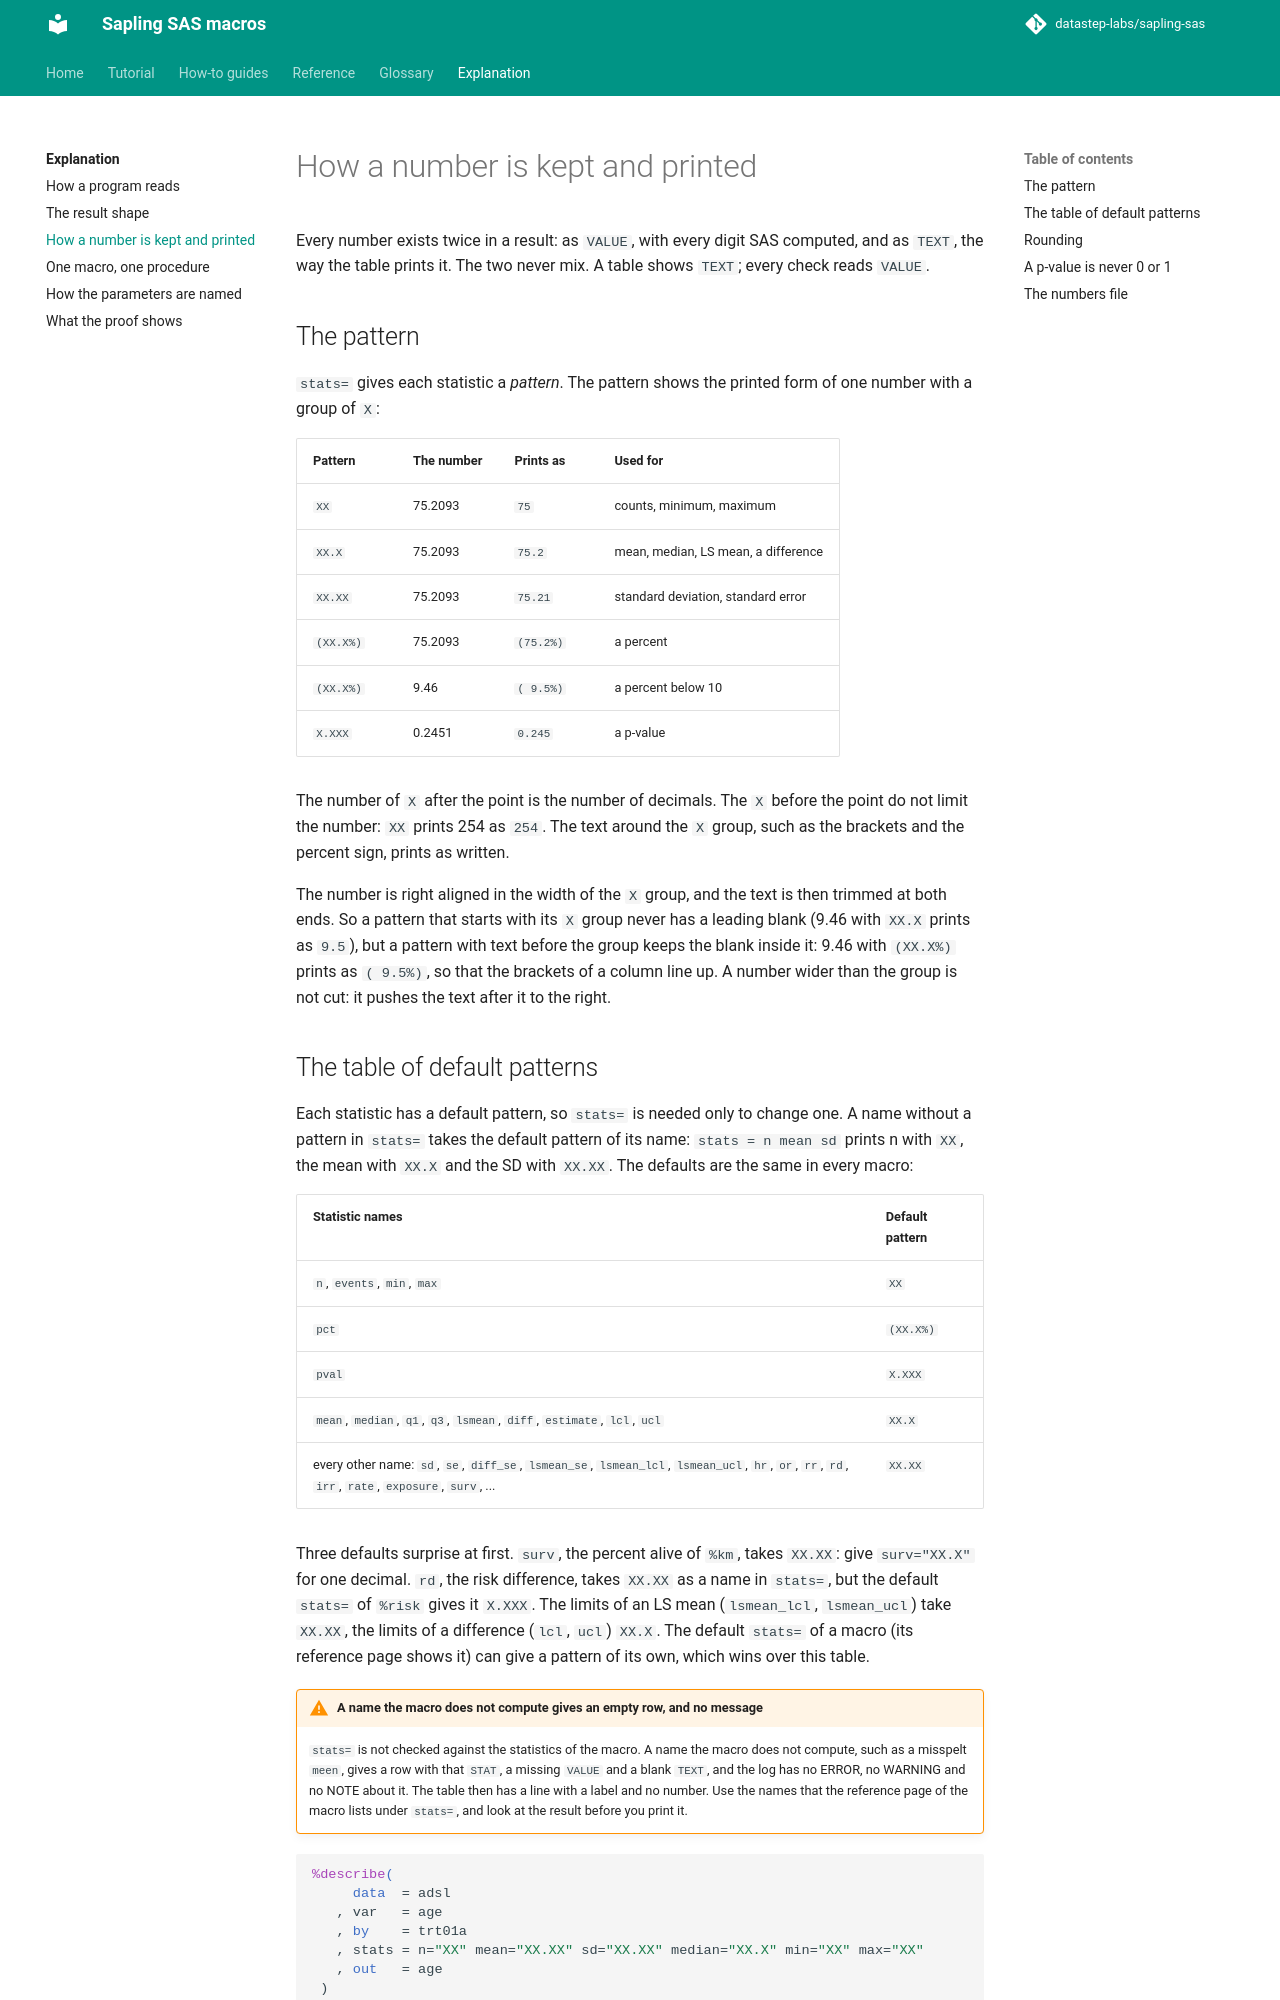

repository: datastep-labs/sapling-sas · page: explanation/numbers/index.html · generator: mkdocs

# How a number is kept and printed

Every number exists twice in a result: as `VALUE`, with every digit SAS computed, and as `TEXT`, the way the table
prints it. The two never mix. A table shows `TEXT`; every check reads `VALUE`.

## The pattern

`stats=` gives each statistic a *pattern*. The pattern shows the printed form of one number with a group of `X`:

| Pattern | The number | Prints as | Used for |
|---|---|---|---|
| `XX` | 75.2093 | `75` | counts, minimum, maximum |
| `XX.X` | 75.2093 | `75.2` | mean, median, LS mean, a difference |
| `XX.XX` | 75.2093 | `75.21` | standard deviation, standard error |
| `(XX.X%)` | 75.2093 | `(75.2%)` | a percent |
| `(XX.X%)` | 9.46 | `( 9.5%)` | a percent below 10 |
| `X.XXX` | 0.2451 | `0.245` | a p-value |

The number of `X` after the point is the number of decimals. The `X` before the point do not limit the number: `XX`
prints 254 as `254`. The text around the `X` group, such as the brackets and the percent sign, prints as written.

The number is right aligned in the width of the `X` group, and the text is then trimmed at both ends. So a pattern
that starts with its `X` group never has a leading blank (9.46 with `XX.X` prints as `9.5`), but a pattern with text
before the group keeps the blank inside it: 9.46 with `(XX.X%)` prints as `( 9.5%)`, so that the brackets of a column
line up. A number wider than the group is not cut: it pushes the text after it to the right.
